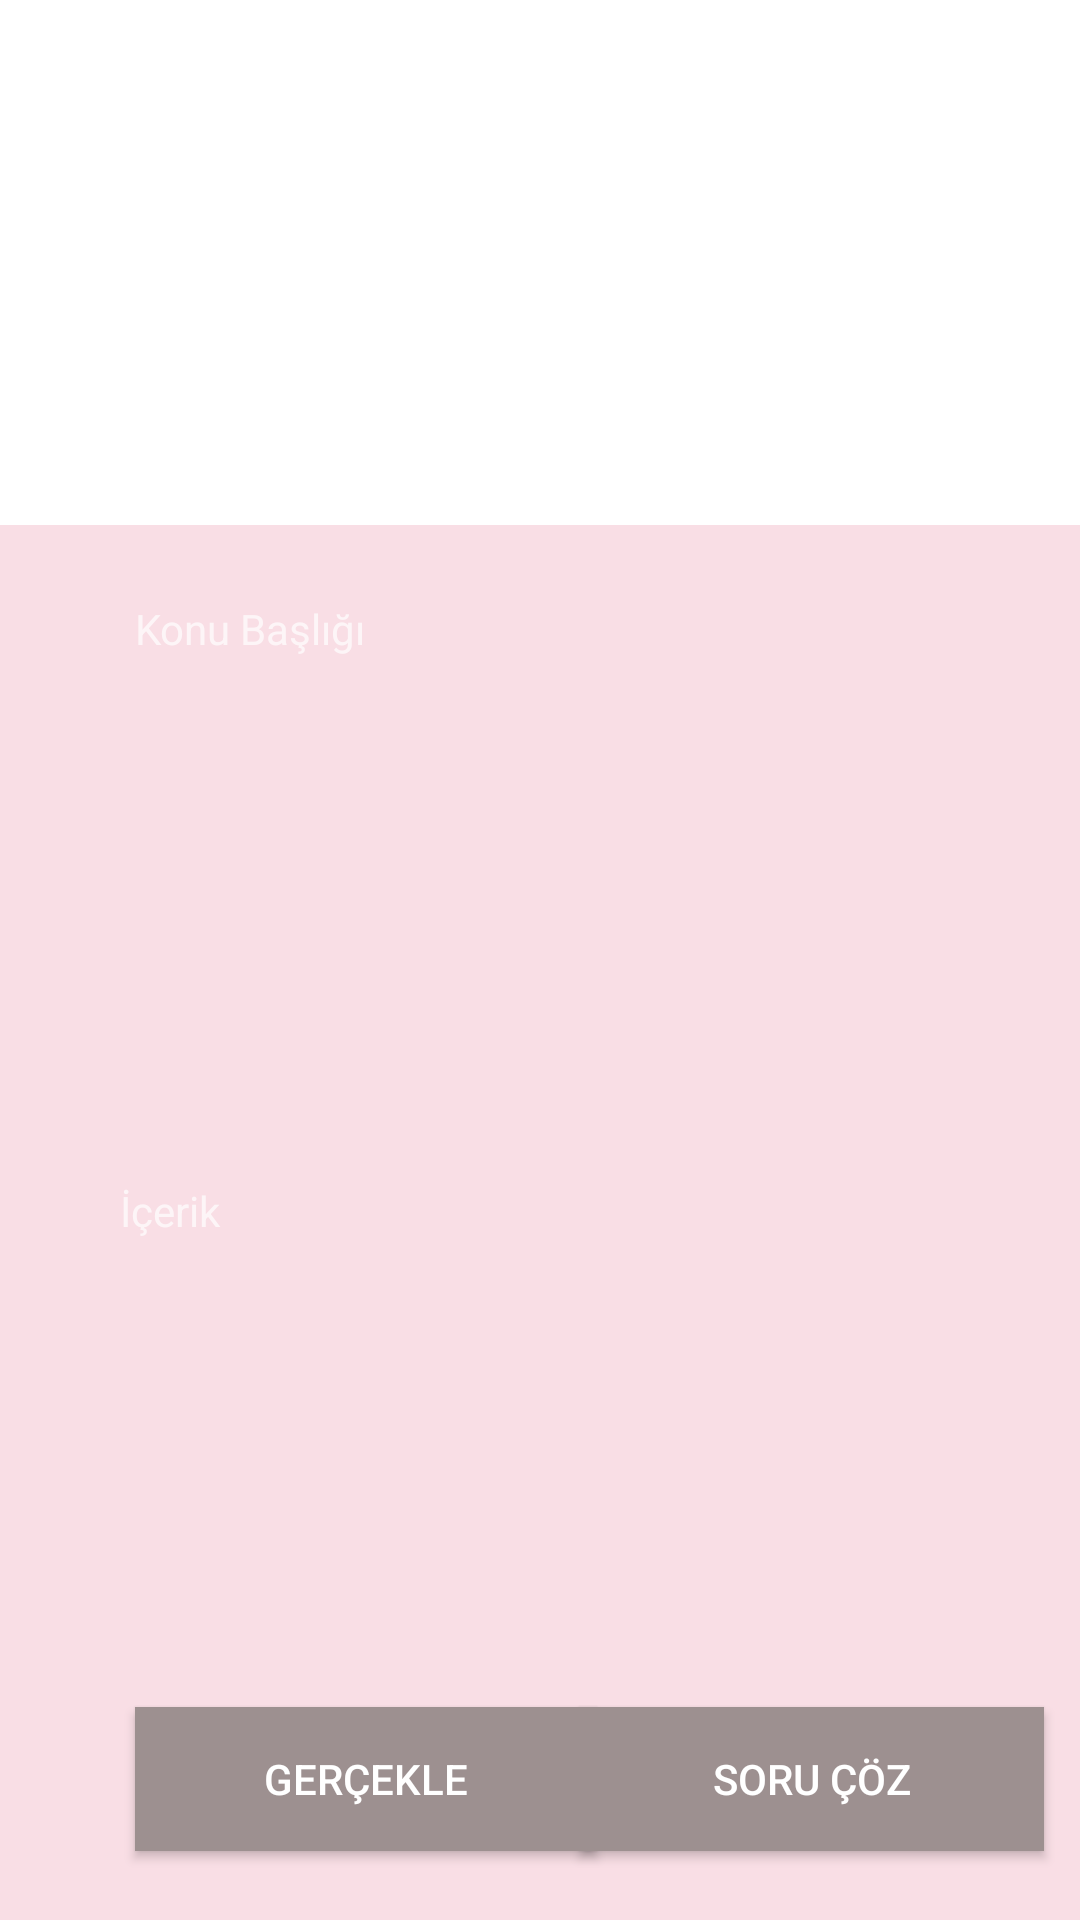

Write the Android layout XML for this screen, with the resource values it uses.
<!-- AndroidManifest.xml: application theme AppTheme -->
<!-- res/layout/lesson_information.xml -->
<?xml version="1.0" encoding="utf-8"?>
<RelativeLayout xmlns:android="http://schemas.android.com/apk/res/android"
    xmlns:app="http://schemas.android.com/apk/res-auto"
    android:orientation="vertical"
    android:layout_width="match_parent"
    android:layout_height="match_parent"
    android:background="#f9dee5"
    android:weightSum="1">


    <ImageView
        android:layout_width="198dp"
        android:layout_height="175dp"
        android:background="#ffffff"
        android:layout_gravity="center_horizontal"
        android:id="@+id/imageView"
        android:layout_alignParentEnd="true"
        android:layout_alignParentStart="true"
        android:layout_alignParentTop="true" />

    <Button
        android:text="Gerçekle"
        android:layout_width="154dp"
        android:layout_height="wrap_content"
        android:background="#9d9090"
        android:layout_marginRight="5dp"
        android:id="@+id/implementARbtn"
        android:layout_marginLeft="5dp"
        android:layout_marginBottom="23dp"
        android:layout_alignParentBottom="true"
        android:layout_alignStart="@+id/lesson_infoTxt" />

    <Button
        android:text="soru çöz"
        android:layout_width="155dp"
        android:layout_height="wrap_content"
        android:id="@+id/questionBtn"
        android:background="#9d9090"
        android:layout_marginEnd="12dp"
        android:layout_alignBaseline="@+id/implementARbtn"
        android:layout_alignBottom="@+id/implementARbtn"
        android:layout_alignParentEnd="true" />

    <TextView
        android:layout_width="303dp"
        android:layout_height="30dp"
        android:inputType="textPersonName"
        android:text="Konu Başlığı"
        android:background="@android:color/transparent"
        android:ems="10"
        android:layout_marginLeft="5dp"
        android:layout_marginRight="5dp"
        android:id="@+id/editText2"
        android:layout_marginTop="25dp"
        android:layout_below="@+id/imageView"
        android:layout_alignStart="@+id/lesson_infoTxt" />

    <TextView
        android:scrollbars="vertical"
        android:scrollbarSize="10dp"
        android:fadeScrollbars="false"
        android:layout_width="match_parent"
        android:layout_height="200dp"
        android:text="İçerik"
        android:layout_marginLeft="40dp"
        android:layout_marginRight="40dp"
        android:textSize="14sp"
        android:id="@+id/lesson_infoTxt"
        android:layout_alignBottom="@+id/implementARbtn"
        android:layout_centerHorizontal="true"
        android:layout_marginBottom="23dp" />
</RelativeLayout>
<!-- resources referenced by this layout -->
<resources>
  <style name="AppTheme" parent="Theme.AppCompat.NoActionBar">
          
          <item name="colorPrimary">@color/colorBlack</item>
          <item name="colorPrimaryDark">@color/colorPrimaryDark</item>
          <item name="colorAccent">@color/colorPrimary</item>
      </style>
  <color name="colorBlack">#000000</color>
  <color name="colorPrimaryDark">#9f7630</color>
  <color name="colorPrimary">#52a2fe</color>
</resources>
